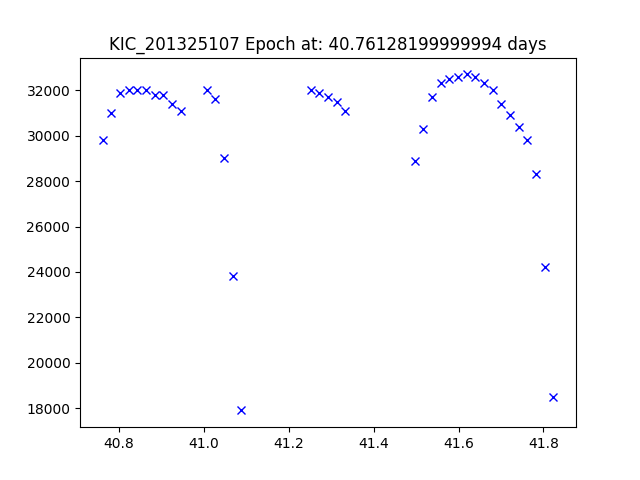

The data file committed next to this chart (first rows):
JDtimes, observed fluxes, observed uncertainties
40.76, 29800, 6.64
40.78, 31000, 6.64
40.8, 31900, 6.64
40.82, 32000, 6.64
40.84, 32000, 6.64
40.86, 32000, 6.64
40.88, 31800, 6.64
40.9, 31800, 6.64
40.92, 31400, 6.64
40.95, 31100, 6.64
41.01, 32000, 6.64
41.03, 31600, 6.64
41.05, 29000, 6.64
41.07, 23800, 6.64
41.09, 17900, 6.64
41.25, 32000, 6.64
41.27, 31900, 6.63
41.29, 31700, 6.63
41.31, 31500, 6.63
41.33, 31100, 6.63
41.5, 28900, 6.63
41.52, 30300, 6.63
41.54, 31700, 6.63
41.56, 32300, 6.63
41.58, 32500, 6.63
41.6, 32600, 6.63
41.62, 32700, 6.63
41.64, 32600, 6.63
41.66, 32300, 6.63
41.68, 32000, 6.63
41.7, 31400, 6.63
41.72, 30900, 6.63
41.74, 30400, 6.63
41.76, 29800, 6.63
41.78, 28300, 6.63
41.8, 24200, 6.63
41.82, 18500, 6.63
